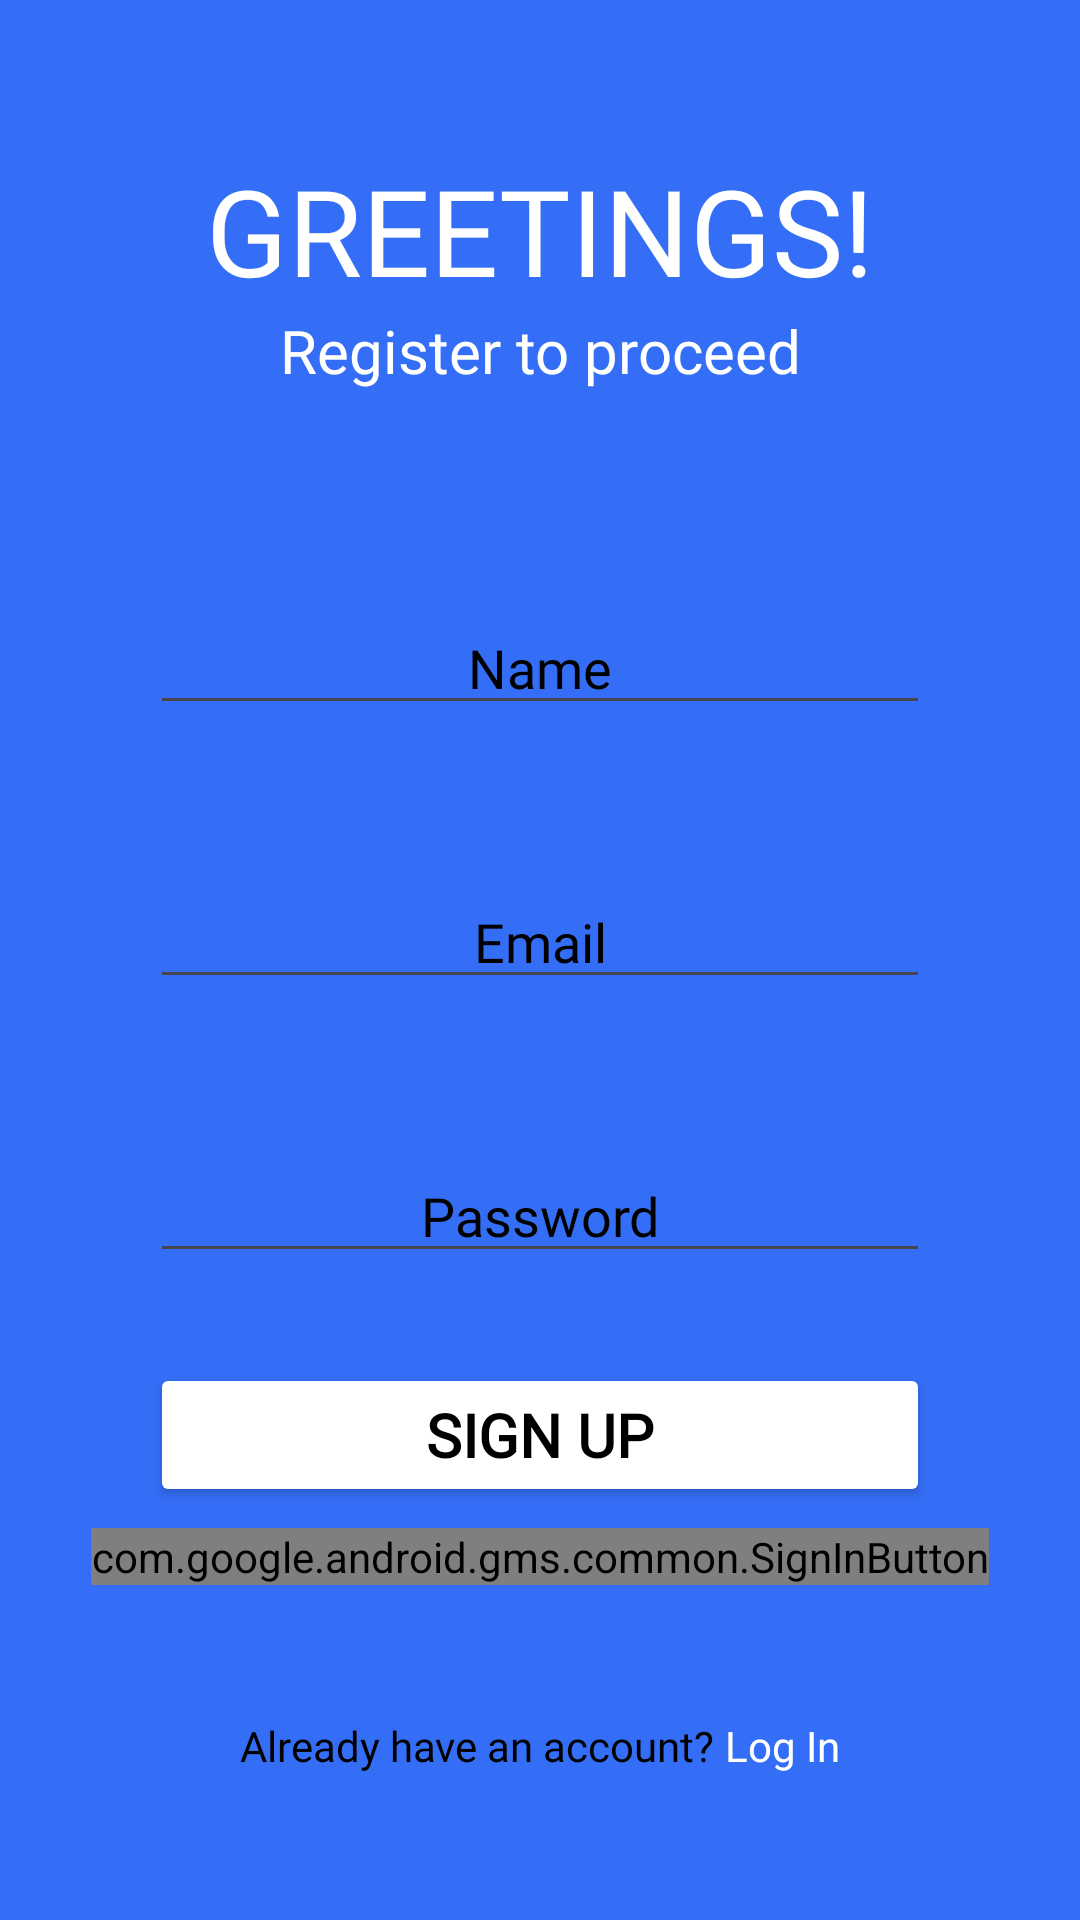

The Android layout XML behind this screen, and the referenced resources:
<!-- AndroidManifest.xml: application theme Theme.FireBaseDEMO -->
<!-- res/layout/signup_activity.xml -->
<?xml version="1.0" encoding="utf-8"?>
<RelativeLayout xmlns:android="http://schemas.android.com/apk/res/android"
    android:layout_width="match_parent"
    android:layout_height="match_parent"
    xmlns:tools="http://schemas.android.com/tools"
    android:background="#346ef6"
    tools:context=".SignUpActivity">

    <TextView
        android:id="@+id/welcometxt"
        android:layout_width="match_parent"
        android:layout_height="wrap_content"
        android:text="GREETINGS!"
        android:gravity="center"
        android:layout_marginTop="50dp"
        android:textSize="40dp"
        android:fontFamily="@font/poppins_black"
        android:textColor="@color/white" />

    <TextView
        android:id="@+id/description"
        android:layout_width="match_parent"
        android:layout_height="wrap_content"
        android:text="Register to proceed"
        android:layout_below="@id/welcometxt"
        android:textSize="20dp"
        android:gravity="center"
        android:textColor="@color/white"
        android:fontFamily="@font/poppins_medium" />

    <EditText
        android:id="@+id/nameinp"
        android:layout_width="match_parent"
        android:layout_height="wrap_content"
        android:layout_below="@id/description"
        android:layout_marginTop="70dp"
        android:layout_marginStart="50dp"
        android:layout_marginEnd="50dp"
        android:hint="Name"
        android:gravity="center"
        android:textColor="@color/black"
        android:textColorHint="@color/black"
        android:fontFamily="@font/poppins_medium"/>

    <EditText
        android:id="@+id/emailinp"
        android:layout_width="match_parent"
        android:layout_height="wrap_content"
        android:layout_below="@id/nameinp"
        android:layout_marginTop="50dp"
        android:layout_marginStart="50dp"
        android:layout_marginEnd="50dp"
        android:hint="Email"
        android:gravity="center"
        android:textColor="@color/black"
        android:textColorHint="@color/black"
        android:fontFamily="@font/poppins_medium"/>

    <EditText
        android:id="@+id/passinp"
        android:layout_width="match_parent"
        android:layout_height="wrap_content"
        android:layout_below="@id/emailinp"
        android:inputType="textPassword"
        android:layout_marginTop="50dp"
        android:layout_marginStart="50dp"
        android:layout_marginEnd="50dp"
        android:hint="Password"
        android:gravity="center"
        android:textColor="@color/black"
        android:textColorHint="@color/black"
        android:fontFamily="@font/poppins_medium"/>

    <Button
        android:id="@+id/signbtn"
        android:layout_width="match_parent"
        android:layout_height="wrap_content"
        android:backgroundTint="@color/white"
        android:layout_below="@id/passinp"
        android:layout_marginTop="30dp"
        android:layout_marginStart="50dp"
        android:layout_marginEnd="50dp"
        android:text="SIGN UP"
        android:textColor="@color/black"
        android:textSize="20dp"
        android:gravity="center"
        android:textStyle="bold"
        android:fontFamily="@font/poppins_medium"/>

    <com.google.android.gms.common.SignInButton
        android:id="@+id/gsign"
        android:layout_height="wrap_content"
        android:layout_width="wrap_content"
        android:layout_below="@id/signbtn"
        android:layout_centerHorizontal="true"
        android:layout_marginTop="7dp" />

    <LinearLayout
        android:layout_width="match_parent"
        android:gravity="center"
        android:layout_height="wrap_content"
        android:orientation="horizontal"
        android:layout_below="@id/signbtn"
        android:layout_marginTop="70dp">
        <LinearLayout
            android:layout_width="wrap_content"
            android:layout_height="wrap_content"
            android:orientation="vertical" >

            <TextView
                android:layout_width="match_parent"
                android:layout_height="match_parent"
                android:text="Already have an account?"
                android:gravity="center"
                android:textColor="@color/black"
                android:fontFamily="@font/poppins_medium"/>

        </LinearLayout>

        <LinearLayout
            android:layout_width="wrap_content"
            android:layout_height="wrap_content"
            android:orientation="vertical" >

            <TextView
                android:id="@+id/loginbtn"
                android:layout_width="wrap_content"
                android:layout_height="wrap_content"
                android:backgroundTint="#346ef6"
                android:fontFamily="@font/poppins_medium"
                android:gravity="center"
                android:text=" Log In"
                android:clickable="true"
                android:textColor="@color/white" />

        </LinearLayout>
    </LinearLayout>


</RelativeLayout>
<!-- resources referenced by this layout -->
<resources>
  <style name="Theme.FireBaseDEMO" parent="Base.Theme.FireBaseDEMO" />
  <style name="Base.Theme.FireBaseDEMO" parent="Theme.Material3.DayNight.NoActionBar">
          
          
      </style>
  <!-- not gathered from this repository: default colours our renderer supplied (Android Studio template values) -->
  <color name="black">#FF000000</color>
  <color name="white">#FFFFFFFF</color>
</resources>
